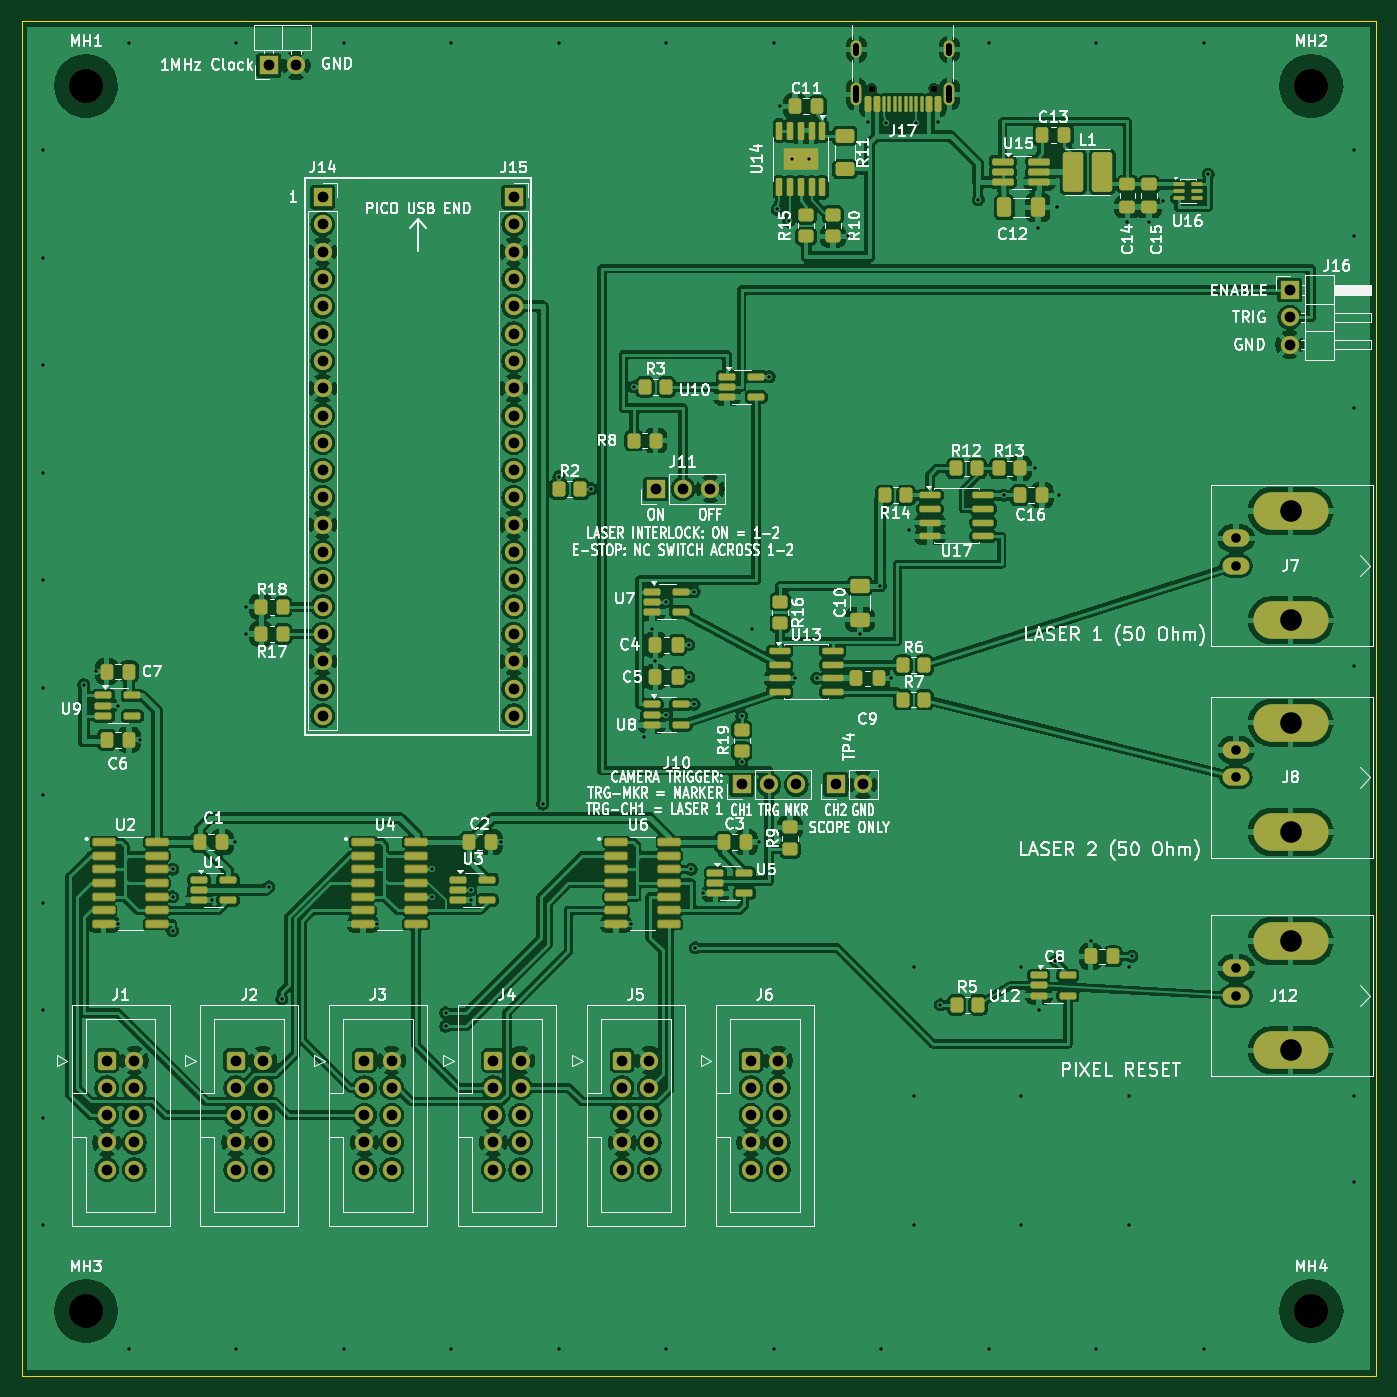
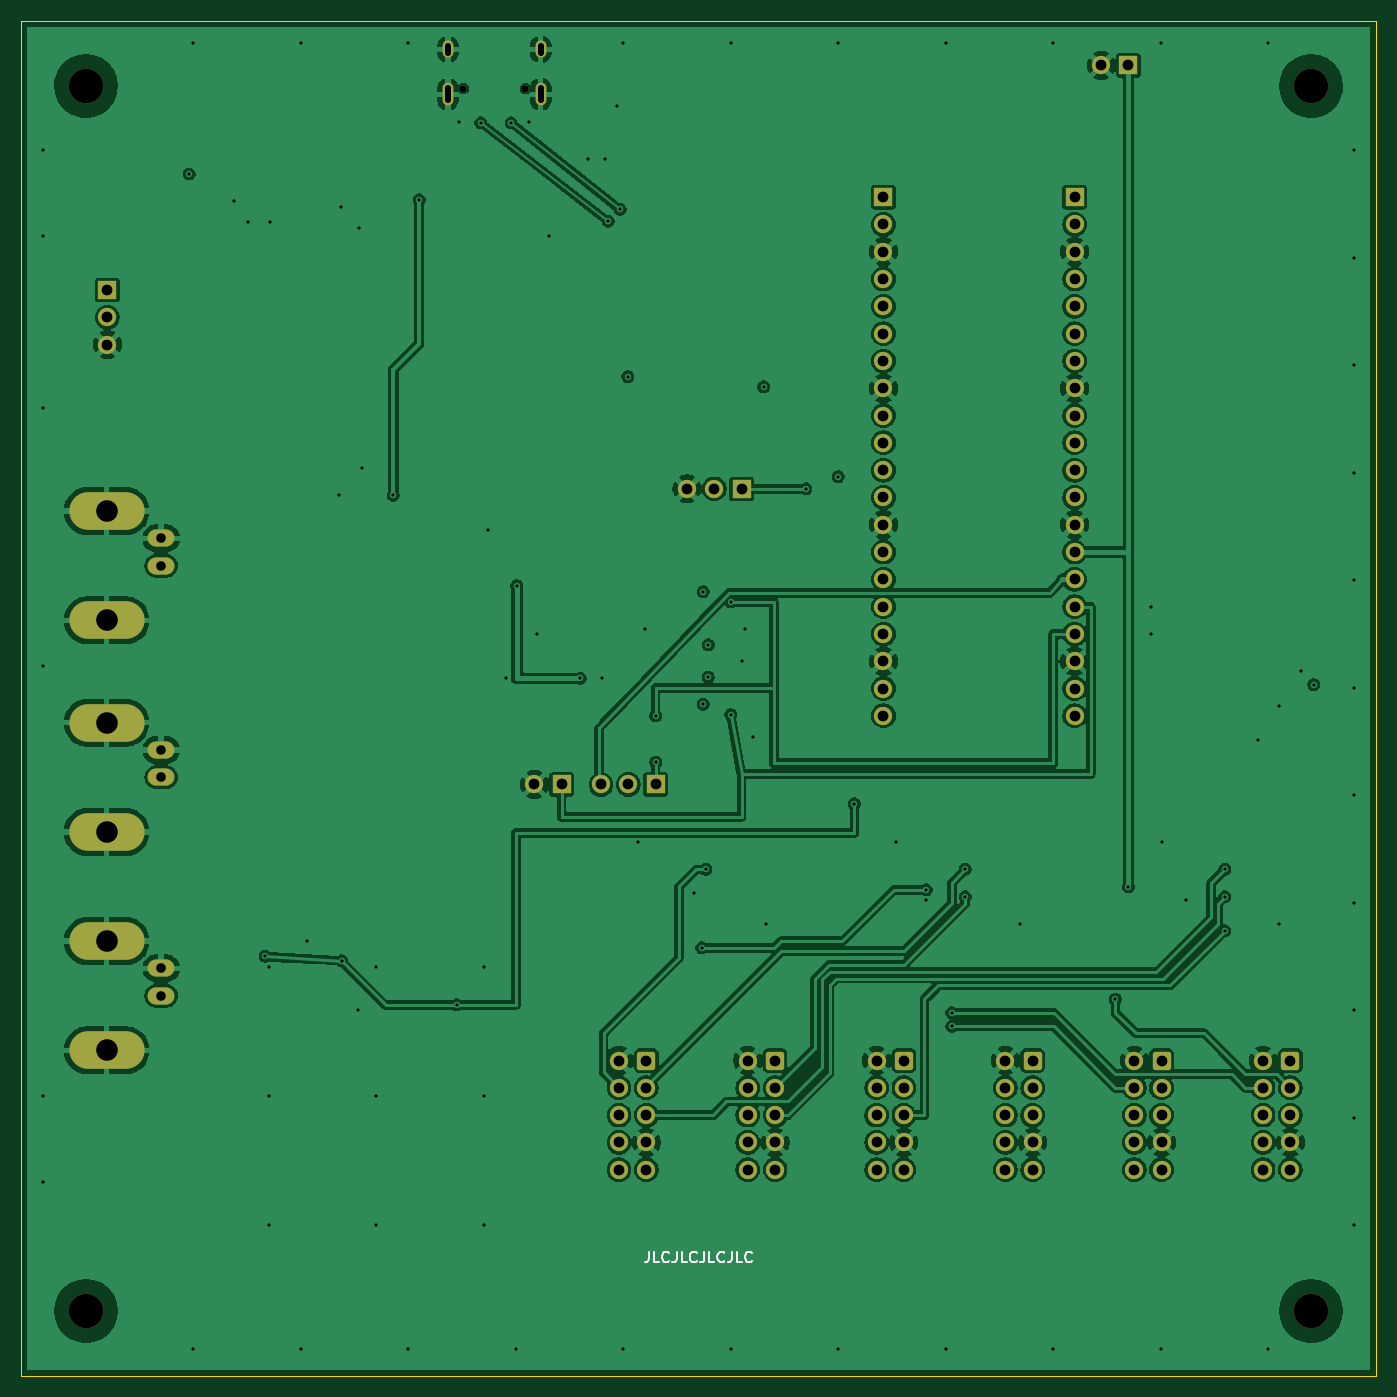
Circuit board: 13 layer files. Board 126.0 x 126.0 mm.
- bottom_copper: PiDG_Pico-B_Cu.gbr (274373 bytes)
- bottom_mask: PiDG_Pico-B_Mask.gbr (8912 bytes)
- paste: PiDG_Pico-B_Paste.gbr (454 bytes)
- bottom_silk: PiDG_Pico-B_Silkscreen.gbr (5055 bytes)
- outline: PiDG_Pico-Edge_Cuts.gbr (688 bytes)
- top_copper: PiDG_Pico-F_Cu.gbr (474823 bytes)
- top_mask: PiDG_Pico-F_Mask.gbr (17273 bytes)
- paste: PiDG_Pico-F_Paste.gbr (9450 bytes)
- top_silk: PiDG_Pico-F_Silkscreen.gbr (186314 bytes)
- inner_copper: PiDG_Pico-In1_Cu.gbr (251454 bytes)
- inner_copper: PiDG_Pico-In2_Cu.gbr (387448 bytes)
- drill: PiDG_Pico-NPTH.drl (476 bytes)
- drill: PiDG_Pico-PTH.drl (4546 bytes)

=== bottom_copper: PiDG_Pico-B_Cu.gbr (274373 bytes, source omitted) ===
=== bottom_mask: PiDG_Pico-B_Mask.gbr (8912 bytes, source omitted) ===
=== paste: PiDG_Pico-B_Paste.gbr ===
%TF.GenerationSoftware,KiCad,Pcbnew,10.0.6*%
%TF.CreationDate,2026-09-25T15:38:07+09:00*%
%TF.ProjectId,PiDG_Pico,50694447-5f50-4696-936f-2e6b69636164,rev?*%
%TF.SameCoordinates,Original*%
%TF.FileFunction,Paste,Bot*%
%TF.FilePolarity,Positive*%
%FSLAX46Y46*%
G04 Gerber Fmt 4.6, Leading zero omitted, Abs format (unit mm)*
G04 Created by KiCad (PCBNEW 10.0.6) date 2026-09-25 15:38:07*
%MOMM*%
%LPD*%
G01*
G04 APERTURE LIST*
G04 APERTURE END LIST*
M02*

=== bottom_silk: PiDG_Pico-B_Silkscreen.gbr ===
%TF.GenerationSoftware,KiCad,Pcbnew,10.0.6*%
%TF.CreationDate,2026-09-25T15:38:07+09:00*%
%TF.ProjectId,PiDG_Pico,50694447-5f50-4696-936f-2e6b69636164,rev?*%
%TF.SameCoordinates,Original*%
%TF.FileFunction,Legend,Bot*%
%TF.FilePolarity,Positive*%
%FSLAX46Y46*%
G04 Gerber Fmt 4.6, Leading zero omitted, Abs format (unit mm)*
G04 Created by KiCad (PCBNEW 10.0.6) date 2026-09-25 15:38:07*
%MOMM*%
%LPD*%
G01*
G04 APERTURE LIST*
%ADD10C,0.150000*%
G04 APERTURE END LIST*
D10*
X199619048Y-144454819D02*
X199619048Y-145169104D01*
X199619048Y-145169104D02*
X199666667Y-145311961D01*
X199666667Y-145311961D02*
X199761905Y-145407200D01*
X199761905Y-145407200D02*
X199904762Y-145454819D01*
X199904762Y-145454819D02*
X200000000Y-145454819D01*
X198666667Y-145454819D02*
X199142857Y-145454819D01*
X199142857Y-145454819D02*
X199142857Y-144454819D01*
X197761905Y-145359580D02*
X197809524Y-145407200D01*
X197809524Y-145407200D02*
X197952381Y-145454819D01*
X197952381Y-145454819D02*
X198047619Y-145454819D01*
X198047619Y-145454819D02*
X198190476Y-145407200D01*
X198190476Y-145407200D02*
X198285714Y-145311961D01*
X198285714Y-145311961D02*
X198333333Y-145216723D01*
X198333333Y-145216723D02*
X198380952Y-145026247D01*
X198380952Y-145026247D02*
X198380952Y-144883390D01*
X198380952Y-144883390D02*
X198333333Y-144692914D01*
X198333333Y-144692914D02*
X198285714Y-144597676D01*
X198285714Y-144597676D02*
X198190476Y-144502438D01*
X198190476Y-144502438D02*
X198047619Y-144454819D01*
X198047619Y-144454819D02*
X197952381Y-144454819D01*
X197952381Y-144454819D02*
X197809524Y-144502438D01*
X197809524Y-144502438D02*
X197761905Y-144550057D01*
X197047619Y-144454819D02*
X197047619Y-145169104D01*
X197047619Y-145169104D02*
X197095238Y-145311961D01*
X197095238Y-145311961D02*
X197190476Y-145407200D01*
X197190476Y-145407200D02*
X197333333Y-145454819D01*
X197333333Y-145454819D02*
X197428571Y-145454819D01*
X196095238Y-145454819D02*
X196571428Y-145454819D01*
X196571428Y-145454819D02*
X196571428Y-144454819D01*
X195190476Y-145359580D02*
X195238095Y-145407200D01*
X195238095Y-145407200D02*
X195380952Y-145454819D01*
X195380952Y-145454819D02*
X195476190Y-145454819D01*
X195476190Y-145454819D02*
X195619047Y-145407200D01*
X195619047Y-145407200D02*
X195714285Y-145311961D01*
X195714285Y-145311961D02*
X195761904Y-145216723D01*
X195761904Y-145216723D02*
X195809523Y-145026247D01*
X195809523Y-145026247D02*
X195809523Y-144883390D01*
X195809523Y-144883390D02*
X195761904Y-144692914D01*
X195761904Y-144692914D02*
X195714285Y-144597676D01*
X195714285Y-144597676D02*
X195619047Y-144502438D01*
X195619047Y-144502438D02*
X195476190Y-144454819D01*
X195476190Y-144454819D02*
X195380952Y-144454819D01*
X195380952Y-144454819D02*
X195238095Y-144502438D01*
X195238095Y-144502438D02*
X195190476Y-144550057D01*
X194476190Y-144454819D02*
X194476190Y-145169104D01*
X194476190Y-145169104D02*
X194523809Y-145311961D01*
X194523809Y-145311961D02*
X194619047Y-145407200D01*
X194619047Y-145407200D02*
X194761904Y-145454819D01*
X194761904Y-145454819D02*
X194857142Y-145454819D01*
X193523809Y-145454819D02*
X193999999Y-145454819D01*
X193999999Y-145454819D02*
X193999999Y-144454819D01*
X192619047Y-145359580D02*
X192666666Y-145407200D01*
X192666666Y-145407200D02*
X192809523Y-145454819D01*
X192809523Y-145454819D02*
X192904761Y-145454819D01*
X192904761Y-145454819D02*
X193047618Y-145407200D01*
X193047618Y-145407200D02*
X193142856Y-145311961D01*
X193142856Y-145311961D02*
X193190475Y-145216723D01*
X193190475Y-145216723D02*
X193238094Y-145026247D01*
X193238094Y-145026247D02*
X193238094Y-144883390D01*
X193238094Y-144883390D02*
X193190475Y-144692914D01*
X193190475Y-144692914D02*
X193142856Y-144597676D01*
X193142856Y-144597676D02*
X193047618Y-144502438D01*
X193047618Y-144502438D02*
X192904761Y-144454819D01*
X192904761Y-144454819D02*
X192809523Y-144454819D01*
X192809523Y-144454819D02*
X192666666Y-144502438D01*
X192666666Y-144502438D02*
X192619047Y-144550057D01*
X191904761Y-144454819D02*
X191904761Y-145169104D01*
X191904761Y-145169104D02*
X191952380Y-145311961D01*
X191952380Y-145311961D02*
X192047618Y-145407200D01*
X192047618Y-145407200D02*
X192190475Y-145454819D01*
X192190475Y-145454819D02*
X192285713Y-145454819D01*
X190952380Y-145454819D02*
X191428570Y-145454819D01*
X191428570Y-145454819D02*
X191428570Y-144454819D01*
X190047618Y-145359580D02*
X190095237Y-145407200D01*
X190095237Y-145407200D02*
X190238094Y-145454819D01*
X190238094Y-145454819D02*
X190333332Y-145454819D01*
X190333332Y-145454819D02*
X190476189Y-145407200D01*
X190476189Y-145407200D02*
X190571427Y-145311961D01*
X190571427Y-145311961D02*
X190619046Y-145216723D01*
X190619046Y-145216723D02*
X190666665Y-145026247D01*
X190666665Y-145026247D02*
X190666665Y-144883390D01*
X190666665Y-144883390D02*
X190619046Y-144692914D01*
X190619046Y-144692914D02*
X190571427Y-144597676D01*
X190571427Y-144597676D02*
X190476189Y-144502438D01*
X190476189Y-144502438D02*
X190333332Y-144454819D01*
X190333332Y-144454819D02*
X190238094Y-144454819D01*
X190238094Y-144454819D02*
X190095237Y-144502438D01*
X190095237Y-144502438D02*
X190047618Y-144550057D01*
M02*

=== outline: PiDG_Pico-Edge_Cuts.gbr ===
%TF.GenerationSoftware,KiCad,Pcbnew,10.0.6*%
%TF.CreationDate,2026-09-25T15:38:07+09:00*%
%TF.ProjectId,PiDG_Pico,50694447-5f50-4696-936f-2e6b69636164,rev?*%
%TF.SameCoordinates,Original*%
%TF.FileFunction,Profile,NP*%
%FSLAX46Y46*%
G04 Gerber Fmt 4.6, Leading zero omitted, Abs format (unit mm)*
G04 Created by KiCad (PCBNEW 10.0.6) date 2026-09-25 15:38:07*
%MOMM*%
%LPD*%
G01*
G04 APERTURE LIST*
%TA.AperFunction,Profile*%
%ADD10C,0.100000*%
%TD*%
G04 APERTURE END LIST*
D10*
X132000000Y-30000000D02*
X258000000Y-30000000D01*
X132000000Y-156000000D02*
X132000000Y-30000000D01*
X258000000Y-30000000D02*
X258000000Y-156000000D01*
X258000000Y-156000000D02*
X132000000Y-156000000D01*
M02*

=== top_copper: PiDG_Pico-F_Cu.gbr (474823 bytes, source omitted) ===
=== top_mask: PiDG_Pico-F_Mask.gbr (17273 bytes, source omitted) ===
=== paste: PiDG_Pico-F_Paste.gbr (9450 bytes, source omitted) ===
=== top_silk: PiDG_Pico-F_Silkscreen.gbr (186314 bytes, source omitted) ===
=== inner_copper: PiDG_Pico-In1_Cu.gbr (251454 bytes, source omitted) ===
=== inner_copper: PiDG_Pico-In2_Cu.gbr (387448 bytes, source omitted) ===
=== drill: PiDG_Pico-NPTH.drl ===
M48
; DRILL file KiCad 10.0.6 date 2026-09-25T15:38:07
; FORMAT={-:-/ absolute / metric / decimal}
; #@! TF.CreationDate,2026-09-25T15:38:07+09:00
; #@! TF.GenerationSoftware,Kicad,Pcbnew,10.0.6
; #@! TF.FileFunction,NonPlated,1,4,NPTH
FMAT,2
METRIC
; #@! TA.AperFunction,NonPlated,NPTH,ComponentDrill
T1C0.650
; #@! TA.AperFunction,NonPlated,NPTH,ComponentDrill
T2C3.200
%
G90
G05
T1
X211.11Y-36.25
X216.89Y-36.25
T2
X138.0Y-36.0
X138.0Y-150.0
X252.0Y-36.0
X252.0Y-150.0
M30

=== drill: PiDG_Pico-PTH.drl ===
M48
; DRILL file KiCad 10.0.6 date 2026-09-25T15:38:07
; FORMAT={-:-/ absolute / metric / decimal}
; #@! TF.CreationDate,2026-09-25T15:38:07+09:00
; #@! TF.GenerationSoftware,Kicad,Pcbnew,10.0.6
; #@! TF.FileFunction,Plated,1,4,PTH
FMAT,2
METRIC
; #@! TA.AperFunction,Plated,PTH,ViaDrill
T1C0.300
; #@! TA.AperFunction,Plated,PTH,ComponentDrill
T2C0.600
; #@! TA.AperFunction,Plated,PTH,ComponentDrill
T3C0.890
; #@! TA.AperFunction,Plated,PTH,ComponentDrill
T4C1.000
; #@! TA.AperFunction,Plated,PTH,ComponentDrill
T5C2.010
%
G90
G05
T1
X134.0Y-42.0
X134.0Y-52.0
X134.0Y-62.0
X134.0Y-72.0
X134.0Y-82.0
X134.0Y-92.0
X134.0Y-102.0
X134.0Y-112.0
X134.0Y-122.0
X134.0Y-132.0
X134.0Y-142.0
X137.78Y-91.7
X138.945Y-90.487
X140.97Y-93.662
X140.97Y-113.982
X142.0Y-32.0
X142.0Y-153.5
X142.995Y-96.837
X146.05Y-108.902
X146.05Y-111.442
X146.05Y-114.618
X149.69Y-111.758
X151.9Y-106.36
X152.0Y-32.0
X152.0Y-153.5
X152.9Y-84.455
X152.9Y-86.995
X155.0Y-110.53
X156.21Y-120.968
X162.0Y-32.0
X162.0Y-153.5
X165.1Y-113.982
X170.18Y-108.902
X170.18Y-111.442
X171.45Y-122.238
X171.45Y-123.508
X172.0Y-32.0
X172.0Y-153.5
X173.82Y-111.758
X173.822Y-110.808
X176.65Y-106.362
X180.5Y-102.8
X182.0Y-32.0
X182.0Y-72.35
X182.0Y-153.5
X185.0Y-73.5
X188.71Y-113.982
X188.95Y-64.0
X189.9Y-96.6
X190.65Y-86.5
X190.96Y-89.5
X192.0Y-32.0
X192.0Y-84.0
X192.0Y-94.5
X192.0Y-153.5
X194.08Y-88.0
X194.08Y-91.0
X194.31Y-108.902
X194.58Y-83.05
X194.58Y-93.55
X194.691Y-116.205
X195.38Y-111.125
X199.0Y-94.6
X199.0Y-98.95
X200.0Y-86.5
X200.6Y-106.36
X201.58Y-63.05
X202.0Y-32.0
X202.0Y-153.5
X202.3Y-47.5
X202.6Y-37.9
X203.4Y-48.6
X203.7Y-42.8
X204.0Y-91.135
X205.3Y-42.8
X206.0Y-91.135
X208.9Y-50.0
X210.0Y-87.0
X210.75Y-39.4
X211.9Y-82.5
X212.0Y-153.5
X212.45Y-39.45
X212.9Y-91.135
X214.6Y-77.3
X215.0Y-118.0
X215.0Y-130.0
X215.0Y-142.0
X215.25Y-39.45
X217.25Y-39.4
X217.5Y-121.5
X221.0Y-46.6
X222.0Y-32.0
X222.0Y-153.5
X223.4Y-74.095
X225.0Y-118.0
X225.0Y-130.0
X225.0Y-142.0
X226.3Y-71.6
X226.562Y-49.2
X226.65Y-122.0
X228.2Y-117.4
X228.3Y-47.3
X228.5Y-74.095
X231.463Y-115.6
X232.0Y-32.0
X232.0Y-153.5
X234.9Y-48.7
X235.0Y-118.0
X235.0Y-130.0
X235.0Y-142.0
X235.3Y-117.0
X236.9Y-48.7
X238.2Y-46.7
X242.0Y-32.0
X242.0Y-153.5
X242.4Y-44.2
X256.0Y-42.0
X256.0Y-50.0
X256.0Y-66.0
X256.0Y-90.0
X256.0Y-130.0
X256.0Y-138.0
T3
X245.0Y-78.105
X245.0Y-80.645
X245.0Y-97.79
X245.0Y-100.33
X245.0Y-118.11
X245.0Y-120.65
T4
X139.94Y-126.682
X139.94Y-129.222
X139.94Y-131.762
X139.94Y-134.302
X139.94Y-136.843
X142.48Y-126.682
X142.48Y-129.222
X142.48Y-131.762
X142.48Y-134.302
X142.48Y-136.843
X151.925Y-126.682
X151.925Y-129.222
X151.925Y-131.762
X151.925Y-134.302
X151.925Y-136.843
X154.465Y-126.682
X154.465Y-129.222
X154.465Y-131.762
X154.465Y-134.302
X154.465Y-136.843
X155.002Y-34.093
X157.542Y-34.093
X160.015Y-46.355
X160.015Y-48.895
X160.015Y-51.435
X160.015Y-53.975
X160.015Y-56.515
X160.015Y-59.055
X160.015Y-61.595
X160.015Y-64.135
X160.015Y-66.675
X160.015Y-69.215
X160.015Y-71.755
X160.015Y-74.295
X160.015Y-76.835
X160.015Y-79.375
X160.015Y-81.915
X160.015Y-84.455
X160.015Y-86.995
X160.015Y-89.535
X160.015Y-92.075
X160.015Y-94.615
X163.91Y-126.682
X163.91Y-129.222
X163.91Y-131.762
X163.91Y-134.302
X163.91Y-136.843
X166.45Y-126.682
X166.45Y-129.222
X166.45Y-131.762
X166.45Y-134.302
X166.45Y-136.843
X175.895Y-126.682
X175.895Y-129.222
X175.895Y-131.762
X175.895Y-134.302
X175.895Y-136.843
X177.795Y-46.355
X177.795Y-48.895
X177.795Y-51.435
X177.795Y-53.975
X177.795Y-56.515
X177.795Y-59.055
X177.795Y-61.595
X177.795Y-64.135
X177.795Y-66.675
X177.795Y-69.215
X177.795Y-71.755
X177.795Y-74.295
X177.795Y-76.835
X177.795Y-79.375
X177.795Y-81.915
X177.795Y-84.455
X177.795Y-86.995
X177.795Y-89.535
X177.795Y-92.075
X177.795Y-94.615
X178.435Y-126.682
X178.435Y-129.222
X178.435Y-131.762
X178.435Y-134.302
X178.435Y-136.843
X187.88Y-126.682
X187.88Y-129.222
X187.88Y-131.762
X187.88Y-134.302
X187.88Y-136.843
X190.42Y-126.682
X190.42Y-129.222
X190.42Y-131.762
X190.42Y-134.302
X190.42Y-136.843
X191.0Y-73.5
X193.54Y-73.5
X196.08Y-73.5
X199.0Y-101.0
X199.865Y-126.682
X199.865Y-129.222
X199.865Y-131.762
X199.865Y-134.302
X199.865Y-136.843
X201.54Y-101.0
X202.405Y-126.682
X202.405Y-129.222
X202.405Y-131.762
X202.405Y-134.302
X202.405Y-136.843
X204.08Y-101.0
X207.75Y-101.0
X210.29Y-101.0
X250.0Y-55.0
X250.0Y-57.54
X250.0Y-60.08
T5
X250.08Y-75.565
X250.08Y-85.725
X250.08Y-95.25
X250.08Y-105.41
X250.08Y-115.57
X250.08Y-125.73
T2
X209.68Y-32.9G85X209.68Y-32.3
G05
X209.68Y-37.33G85X209.68Y-36.23
G05
X218.32Y-32.9G85X218.32Y-32.3
G05
X218.32Y-37.33G85X218.32Y-36.23
G05
M30
